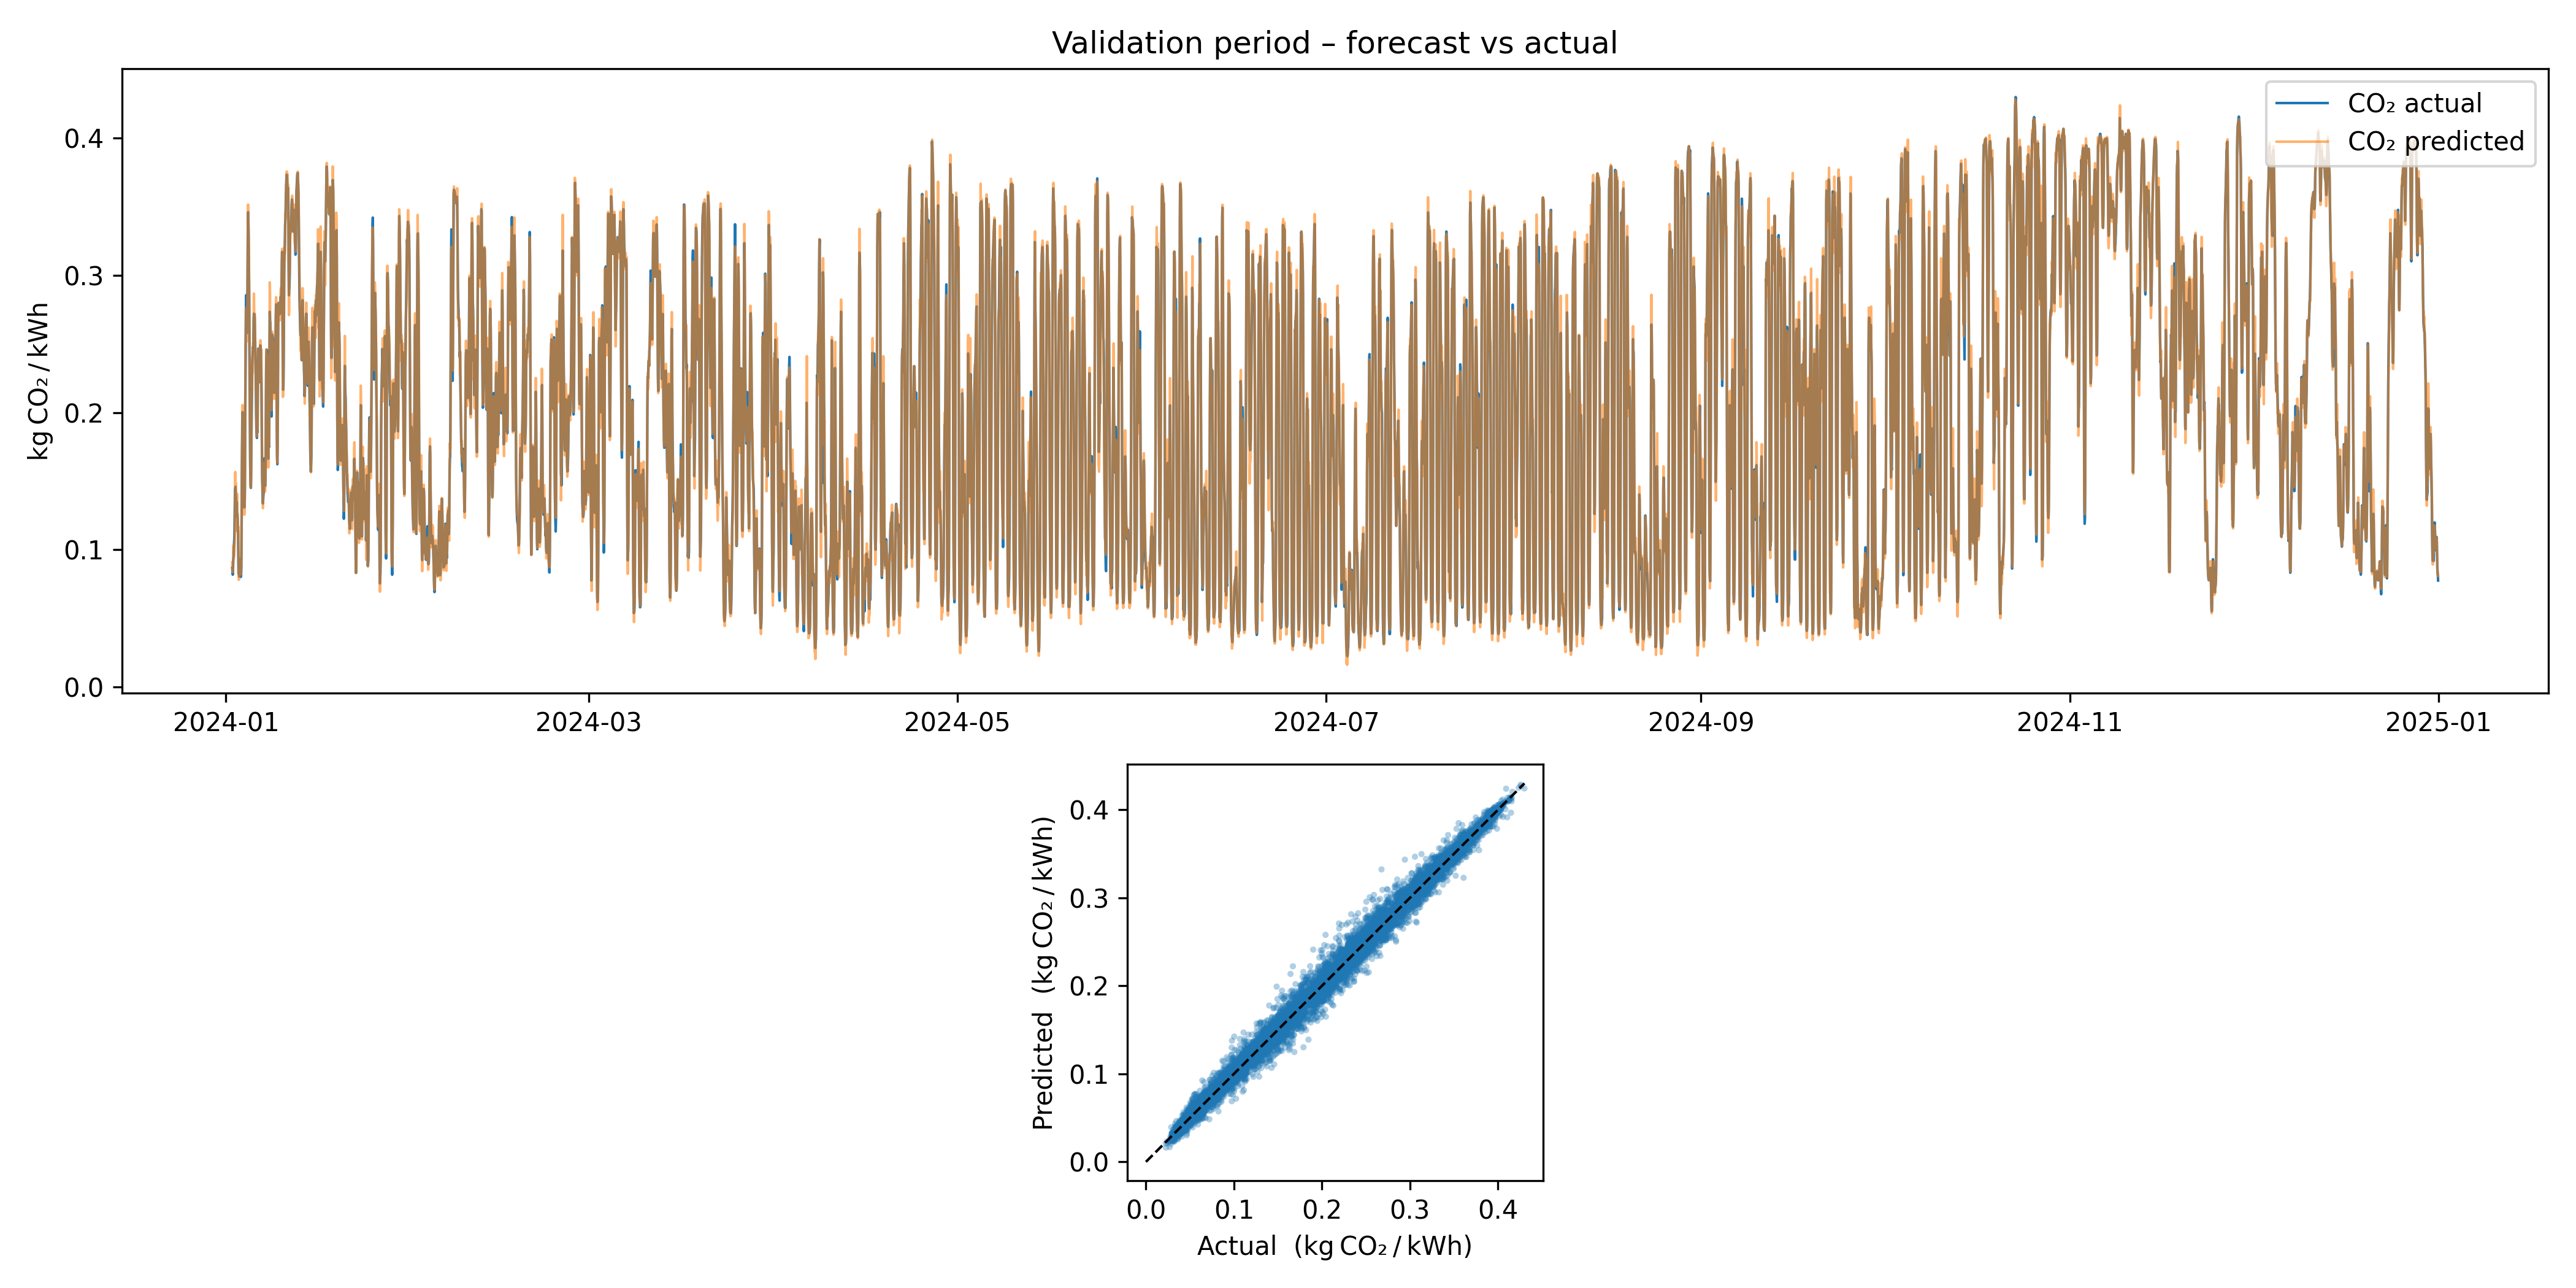

Source data for this figure (header and first rows):
datetime, co2_actual, co2_pred
2024-01-02 01:00:00+00:00, 0.08695, 0.09085
2024-01-02 02:00:00+00:00, 0.08343, 0.08436
2024-01-02 03:00:00+00:00, 0.08189, 0.08362
2024-01-02 04:00:00+00:00, 0.08555, 0.08413
2024-01-02 05:00:00+00:00, 0.09277, 0.09303
2024-01-02 06:00:00+00:00, 0.09413, 0.1034
2024-01-02 07:00:00+00:00, 0.1004, 0.09462
2024-01-02 08:00:00+00:00, 0.1034, 0.1005
2024-01-02 09:00:00+00:00, 0.1072, 0.09556
2024-01-02 10:00:00+00:00, 0.1149, 0.1018
2024-01-02 11:00:00+00:00, 0.1278, 0.1179
2024-01-02 12:00:00+00:00, 0.1441, 0.1385
2024-01-02 13:00:00+00:00, 0.145, 0.1567
2024-01-02 14:00:00+00:00, 0.146, 0.1461
2024-01-02 15:00:00+00:00, 0.1406, 0.1489
2024-01-02 16:00:00+00:00, 0.1382, 0.1342
2024-01-02 17:00:00+00:00, 0.1251, 0.1325
2024-01-02 18:00:00+00:00, 0.1246, 0.1139
2024-01-02 19:00:00+00:00, 0.1348, 0.1234
2024-01-02 20:00:00+00:00, 0.1272, 0.1409
2024-01-02 21:00:00+00:00, 0.1261, 0.1214
2024-01-02 22:00:00+00:00, 0.123, 0.1265
2024-01-02 23:00:00+00:00, 0.1132, 0.1213
2024-01-03 00:00:00+00:00, 0.1137, 0.1084
2024-01-03 01:00:00+00:00, 0.09775, 0.1173
2024-01-03 02:00:00+00:00, 0.0826, 0.08918
2024-01-03 03:00:00+00:00, 0.08247, 0.07813
2024-01-03 04:00:00+00:00, 0.08179, 0.08716
2024-01-03 05:00:00+00:00, 0.0806, 0.085
2024-01-03 06:00:00+00:00, 0.08521, 0.08438
2024-01-03 07:00:00+00:00, 0.09298, 0.08948
2024-01-03 08:00:00+00:00, 0.09325, 0.09409
2024-01-03 09:00:00+00:00, 0.09055, 0.08712
2024-01-03 10:00:00+00:00, 0.08421, 0.08507
2024-01-03 11:00:00+00:00, 0.08025, 0.08195
2024-01-03 12:00:00+00:00, 0.08093, 0.08454
2024-01-03 13:00:00+00:00, 0.08725, 0.089
2024-01-03 14:00:00+00:00, 0.1129, 0.1023
2024-01-03 15:00:00+00:00, 0.148, 0.1441
2024-01-03 16:00:00+00:00, 0.1733, 0.1737
2024-01-03 17:00:00+00:00, 0.1961, 0.1824
2024-01-03 18:00:00+00:00, 0.2004, 0.2055
2024-01-03 19:00:00+00:00, 0.1863, 0.1974
2024-01-03 20:00:00+00:00, 0.1766, 0.1732
2024-01-03 21:00:00+00:00, 0.1699, 0.1701
2024-01-03 22:00:00+00:00, 0.1548, 0.1655
2024-01-03 23:00:00+00:00, 0.1491, 0.1456
2024-01-04 00:00:00+00:00, 0.1341, 0.146
2024-01-04 01:00:00+00:00, 0.1309, 0.1256
2024-01-04 02:00:00+00:00, 0.1319, 0.1327
2024-01-04 03:00:00+00:00, 0.1449, 0.1369
2024-01-04 04:00:00+00:00, 0.179, 0.1621
2024-01-04 05:00:00+00:00, 0.2152, 0.2157
2024-01-04 06:00:00+00:00, 0.2423, 0.2495
2024-01-04 07:00:00+00:00, 0.2699, 0.2519
2024-01-04 08:00:00+00:00, 0.2856, 0.2705
2024-01-04 09:00:00+00:00, 0.2732, 0.2767
2024-01-04 10:00:00+00:00, 0.2586, 0.2532
2024-01-04 11:00:00+00:00, 0.258, 0.2518
2024-01-04 12:00:00+00:00, 0.2588, 0.2646
... 8,698 more rows
